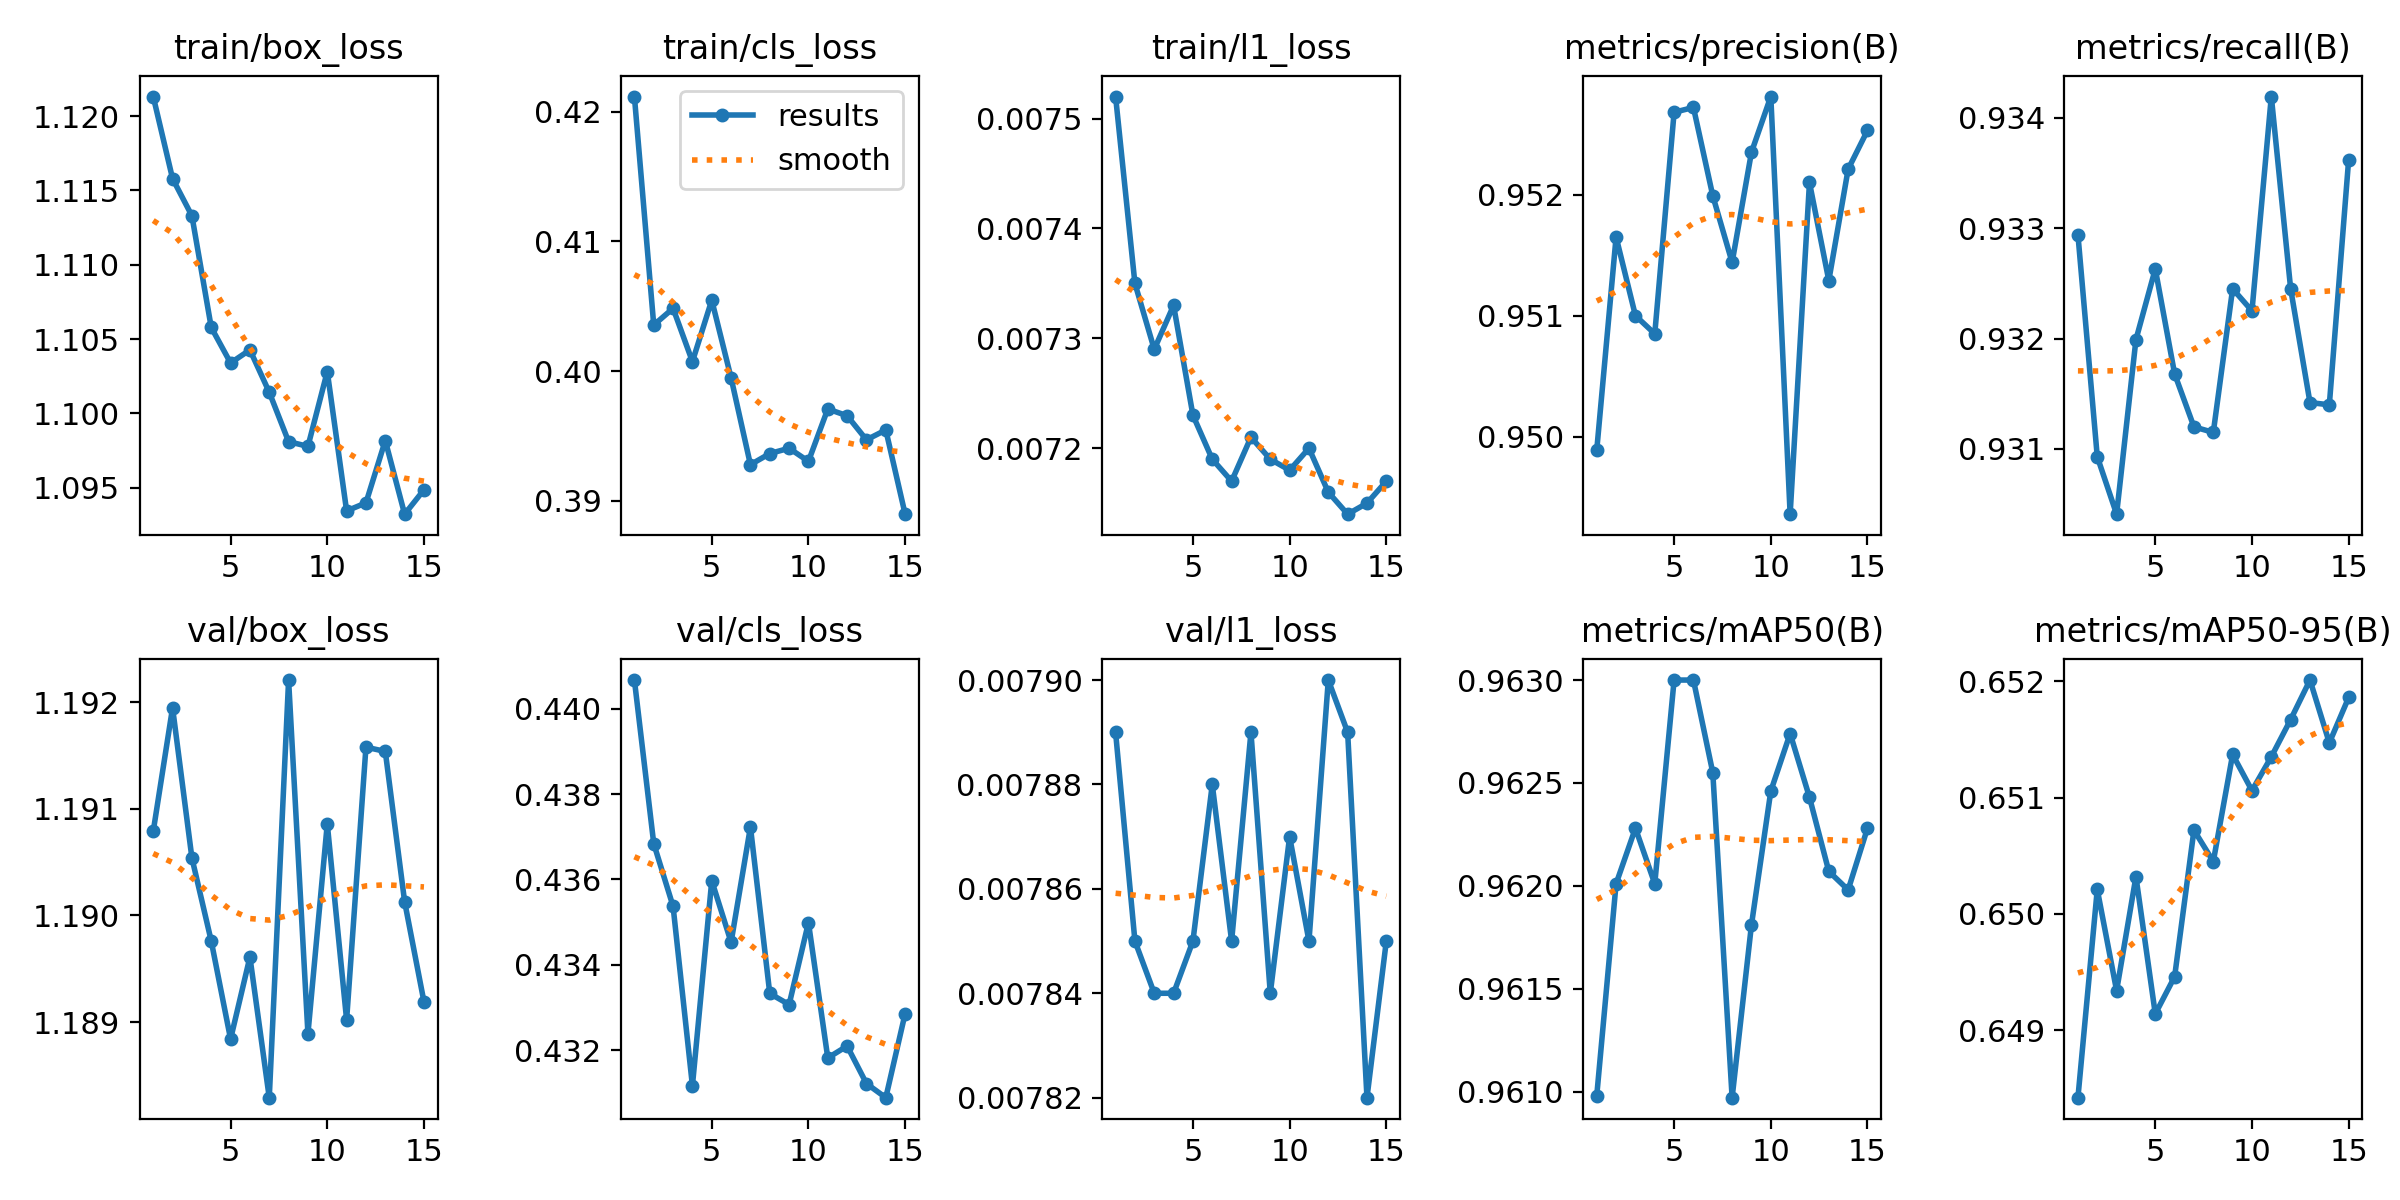

The data file committed next to this chart (first rows):
epoch, time, train/box_loss, train/cls_loss, train/l1_loss, metrics/precision(B), metrics/recall(B), metrics/mAP50(B), metrics/mAP50-95(B), val/box_loss, val/cls_loss, val/l1_loss, lr/pg0, lr/pg1, lr/pg2, lr/pg3, lr/pg4, lr/pg5, lr/pg6, lr/pg7
1, 46.26, 1.121, 0.4212, 0.00752, 0.9499, 0.9329, 0.961, 0.6484, 1.191, 0.4407, 0.00789, 0.0003, 0.0001, 0.0003, 0.0001, 0.0003, 0.0001, 0.0003, 0.0001
2, 75.59, 1.116, 0.4036, 0.00735, 0.9516, 0.9309, 0.962, 0.6502, 1.192, 0.4368, 0.00785, 0.0003, 0.0001, 0.0003, 0.0001, 0.0003, 0.0001, 0.0003, 0.0001
3, 104.9, 1.113, 0.4048, 0.00729, 0.951, 0.9304, 0.9623, 0.6493, 1.191, 0.4354, 0.00784, 0.0003, 0.0001, 0.0003, 0.0001, 0.0003, 0.0001, 0.0003, 0.0001
4, 134.5, 1.106, 0.4007, 0.00733, 0.9508, 0.932, 0.962, 0.6503, 1.19, 0.4312, 0.00784, 0.0003, 0.0001, 0.0003, 0.0001, 0.0003, 0.0001, 0.0003, 0.0001
5, 163.5, 1.103, 0.4055, 0.00723, 0.9527, 0.9326, 0.963, 0.6491, 1.189, 0.436, 0.00785, 0.0003, 0.0001, 0.0003, 0.0001, 0.0003, 0.0001, 0.0003, 0.0001
6, 192.3, 1.104, 0.3995, 0.00719, 0.9527, 0.9317, 0.963, 0.6495, 1.19, 0.4345, 0.00788, 0.0003, 0.0001, 0.0003, 0.0001, 0.0003, 0.0001, 0.0003, 0.0001
7, 221.2, 1.101, 0.3928, 0.00717, 0.952, 0.9312, 0.9626, 0.6507, 1.188, 0.4372, 0.00785, 0.0003, 0.0001, 0.0003, 0.0001, 0.0003, 0.0001, 0.0003, 0.0001
8, 249.8, 1.098, 0.3936, 0.00721, 0.9514, 0.9312, 0.961, 0.6504, 1.192, 0.4333, 0.00789, 0.0003, 0.0001, 0.0003, 0.0001, 0.0003, 0.0001, 0.0003, 0.0001
9, 278.9, 1.098, 0.394, 0.00719, 0.9524, 0.9325, 0.9618, 0.6514, 1.189, 0.4331, 0.00784, 0.0003, 0.0001, 0.0003, 0.0001, 0.0003, 0.0001, 0.0003, 0.0001
10, 307.7, 1.103, 0.393, 0.00718, 0.9528, 0.9323, 0.9625, 0.6511, 1.191, 0.435, 0.00787, 0.0003, 0.0001, 0.0003, 0.0001, 0.0003, 0.0001, 0.0003, 0.0001
11, 336.3, 1.093, 0.3971, 0.0072, 0.9494, 0.9342, 0.9627, 0.6513, 1.189, 0.4318, 0.00785, 0.0003, 0.0001, 0.0003, 0.0001, 0.0003, 0.0001, 0.0003, 0.0001
12, 365.3, 1.094, 0.3966, 0.00716, 0.9521, 0.9325, 0.9624, 0.6517, 1.192, 0.4321, 0.0079, 0.0003, 0.0001, 0.0003, 0.0001, 0.0003, 0.0001, 0.0003, 0.0001
13, 394.3, 1.098, 0.3947, 0.00714, 0.9513, 0.9314, 0.9621, 0.652, 1.192, 0.4312, 0.00789, 0.0003, 0.0001, 0.0003, 0.0001, 0.0003, 0.0001, 0.0003, 0.0001
14, 423.5, 1.093, 0.3955, 0.00715, 0.9522, 0.9314, 0.962, 0.6515, 1.19, 0.4309, 0.00782, 0.0003, 0.0001, 0.0003, 0.0001, 0.0003, 0.0001, 0.0003, 0.0001
15, 452.3, 1.095, 0.389, 0.00717, 0.9525, 0.9336, 0.9623, 0.6519, 1.189, 0.4329, 0.00785, 0.0003, 0.0001, 0.0003, 0.0001, 0.0003, 0.0001, 0.0003, 0.0001
